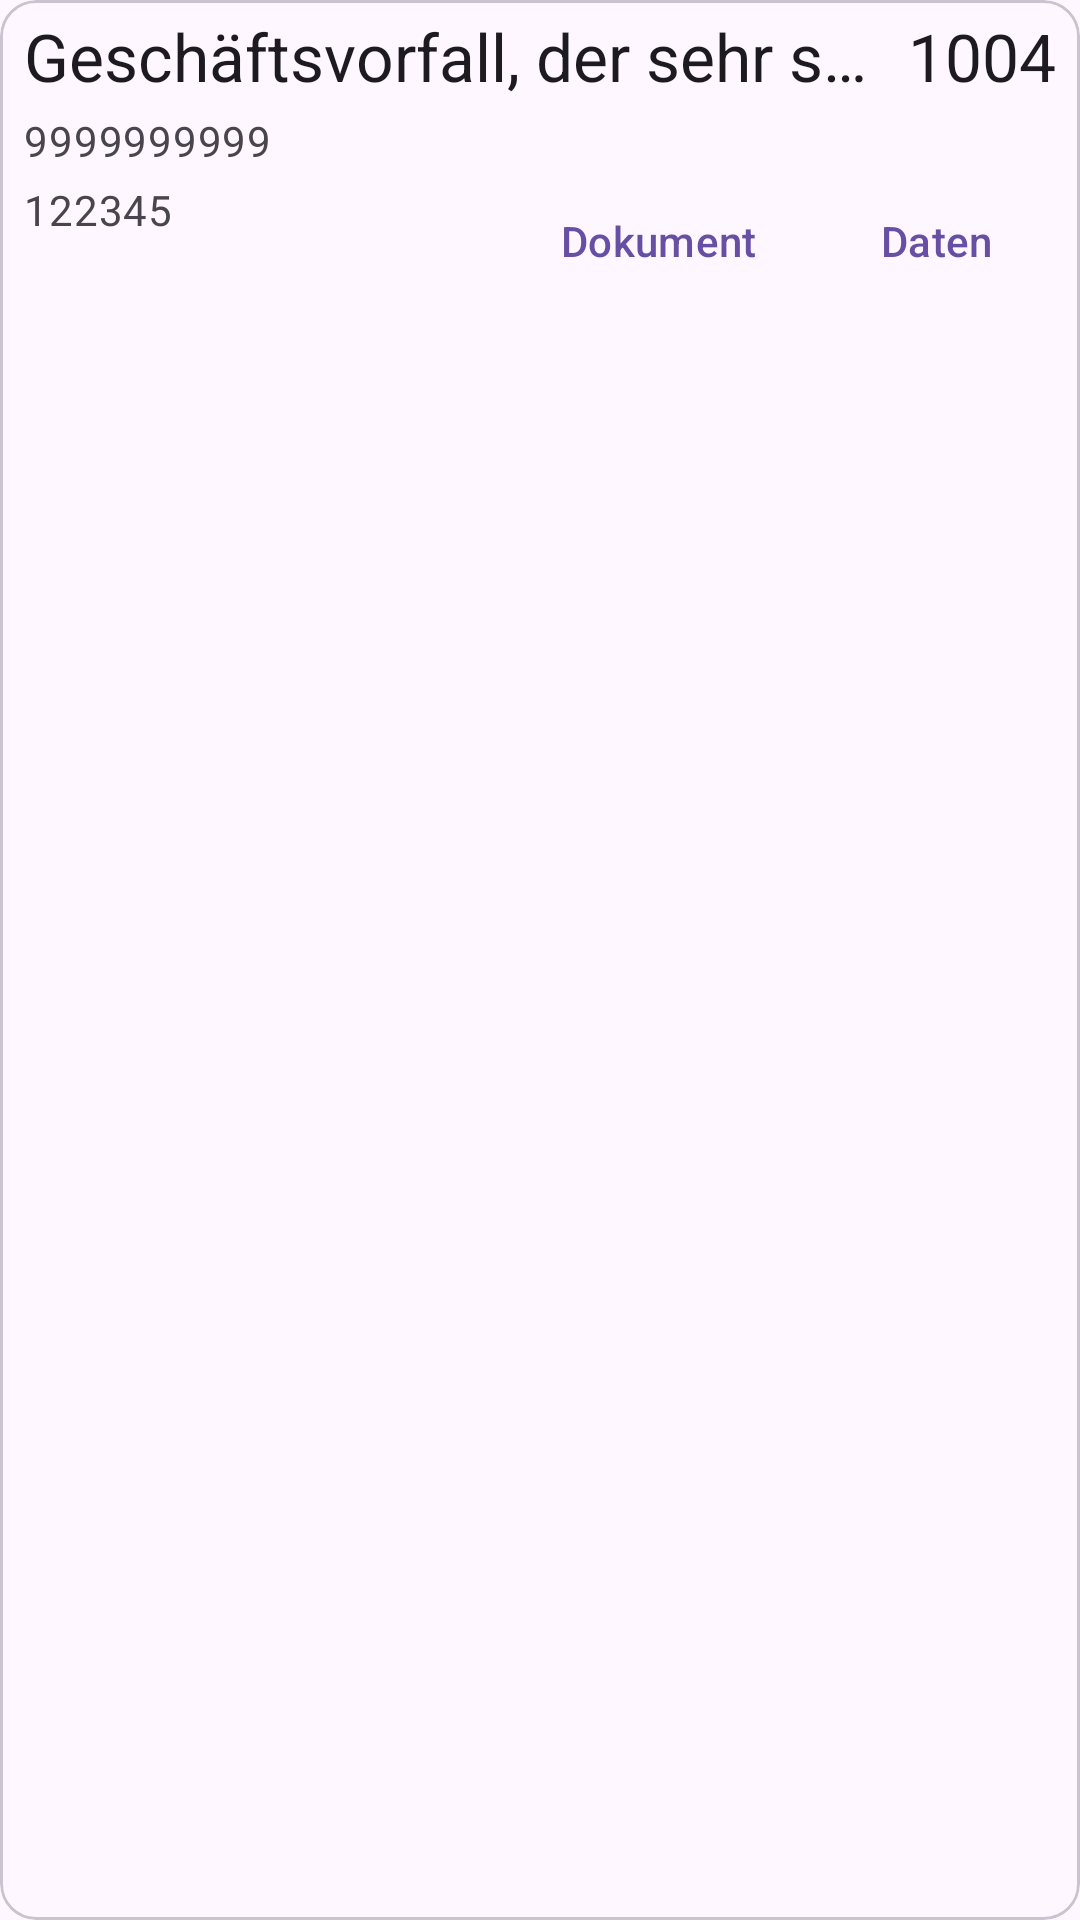

The Android layout XML behind this screen, and the referenced resources:
<!-- AndroidManifest.xml: application theme Theme.BiPROClient -->
<!-- res/layout/fragment_transfer_list_shipment_item.xml -->
<?xml version="1.0" encoding="utf-8"?>
<com.google.android.material.card.MaterialCardView xmlns:android="http://schemas.android.com/apk/res/android" xmlns:app="http://schemas.android.com/apk/res-auto"
    xmlns:tools="http://schemas.android.com/tools"
    android:layout_width="match_parent"
        android:layout_height="wrap_content"
        android:clickable="true"
        android:focusable="true"
        android:checkable="true"
    android:layout_margin="4dp">

    <androidx.constraintlayout.widget.ConstraintLayout
        android:layout_width="match_parent"
        android:layout_height="wrap_content"
        >

        <TextView
            android:id="@+id/listShipmentGevoDesc"
            android:layout_width="0dp"
            android:layout_height="wrap_content"
            android:layout_marginStart="8dp"
            android:layout_marginTop="4dp"
            android:layout_marginEnd="4dp"
            android:ellipsize="end"
            android:singleLine="true"
            android:text="Geschäftsvorfall, der sehr sehr lang werden kann"
            android:textAppearance="?attr/textAppearanceTitleLarge"
            app:layout_constrainedWidth="true"
            app:layout_constraintEnd_toStartOf="@id/listShipmentArt"
            app:layout_constraintStart_toStartOf="parent"
            app:layout_constraintTop_toTopOf="parent" />

        <TextView
            android:id="@+id/listShipmentGevo"
            android:layout_width="wrap_content"
            android:layout_height="wrap_content"
            android:layout_marginStart="8dp"
            android:layout_marginTop="4dp"
            android:layout_marginBottom="4dp"
            android:layout_marginEnd="4dp"
            app:layout_constraintStart_toStartOf="parent"
            app:layout_constraintTop_toBottomOf="@id/listShipmentGevoDesc"
            android:text="9999999999"
            android:textAppearance="?attr/textAppearanceBodyMedium"
            android:textColor="?android:attr/textColorSecondary" />

        <TextView
            android:id="@+id/listShipmentArt"
            android:layout_width="wrap_content"
            android:layout_height="wrap_content"
            android:layout_marginStart="4dp"
            android:layout_marginTop="4dp"
            android:layout_marginBottom="4dp"
            android:layout_marginEnd="8dp"
            app:layout_constraintEnd_toEndOf="parent"
            app:layout_constraintTop_toTopOf="parent"
            android:text="1004"
            android:textAppearance="?attr/textAppearanceTitleLarge" />


    <TextView
        android:id="@+id/listShipmentId"
        android:layout_width="wrap_content"
        android:layout_height="wrap_content"
        android:layout_marginStart="8dp"
        android:layout_marginTop="4dp"
        android:layout_marginBottom="4dp"
        android:layout_marginEnd="4dp"
        app:layout_constraintStart_toStartOf="parent"
        app:layout_constraintTop_toBottomOf="@id/listShipmentGevo"
        android:text="122345"
        android:textAppearance="?attr/textAppearanceBodyMedium"
        android:textColor="?android:attr/textColorSecondary" />

        <com.google.android.material.button.MaterialButton
            android:id="@+id/listShipmentGetButton"
            android:layout_width="wrap_content"
            android:layout_height="wrap_content"
            android:layout_marginEnd="4dp"
            android:text="Daten"
            app:layout_constraintEnd_toEndOf="parent"
            app:layout_constraintTop_toBottomOf="@id/listShipmentGevo"
            style="?attr/borderlessButtonStyle"
            />
        <com.google.android.material.button.MaterialButton
            android:id="@+id/listShipmentGetDocButton"
            android:layout_width="wrap_content"
            android:layout_height="wrap_content"
            android:layout_marginEnd="4dp"
            android:text="Dokument"
            app:layout_constraintEnd_toStartOf="@id/listShipmentGetButton"
            app:layout_constraintTop_toBottomOf="@id/listShipmentGevo"
            style="?attr/borderlessButtonStyle"
            />
    </androidx.constraintlayout.widget.ConstraintLayout>
</com.google.android.material.card.MaterialCardView>
<!-- resources referenced by this layout -->
<resources>
  <style name="Theme.BiPROClient" parent="Theme.Material3.DayNight">
      </style>
</resources>
